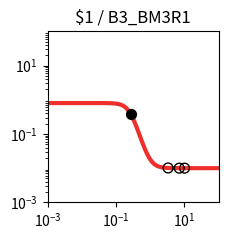

The matplotlib source for this figure: (Note: this script raises an exception after producing the figure.)
import matplotlib.pyplot as plt
import matplotlib.ticker as ticker
import numpy as np

fig, ax = plt.subplots(figsize=(2.5,2.5))

plt.xlim(1.000000e-03, 1.000000e+02)
plt.ylim(1.000000e-03, 1.000000e+02)

x = np.array([1.000000e-03,1.122018e-03,1.258925e-03,1.412538e-03,1.584893e-03,1.778279e-03,1.995262e-03,2.238721e-03,2.511886e-03,2.818383e-03,3.162278e-03,3.548134e-03,3.981072e-03,4.466836e-03,5.011872e-03,5.623413e-03,6.309573e-03,7.079458e-03,7.943282e-03,8.912509e-03,1.000000e-02,1.122018e-02,1.258925e-02,1.412538e-02,1.584893e-02,1.778279e-02,1.995262e-02,2.238721e-02,2.511886e-02,2.818383e-02,3.162278e-02,3.548134e-02,3.981072e-02,4.466836e-02,5.011872e-02,5.623413e-02,6.309573e-02,7.079458e-02,7.943282e-02,8.912509e-02,1.000000e-01,1.122018e-01,1.258925e-01,1.412538e-01,1.584893e-01,1.778279e-01,1.995262e-01,2.238721e-01,2.511886e-01,2.818383e-01,3.162278e-01,3.548134e-01,3.981072e-01,4.466836e-01,5.011872e-01,5.623413e-01,6.309573e-01,7.079458e-01,7.943282e-01,8.912509e-01,1.000000e+00,1.122018e+00,1.258925e+00,1.412538e+00,1.584893e+00,1.778279e+00,1.995262e+00,2.238721e+00,2.511886e+00,2.818383e+00,3.162278e+00,3.548134e+00,3.981072e+00,4.466836e+00,5.011872e+00,5.623413e+00,6.309573e+00,7.079458e+00,7.943282e+00,8.912509e+00,1.000000e+01,1.122018e+01,1.258925e+01,1.412538e+01,1.584893e+01,1.778279e+01,1.995262e+01,2.238721e+01,2.511886e+01,2.818383e+01,3.162278e+01,3.548134e+01,3.981072e+01,4.466836e+01,5.011872e+01,5.623413e+01,6.309573e+01,7.079458e+01,7.943282e+01,8.912509e+01,1.000000e+02,])
y = np.array([8.000000e-01,8.000000e-01,8.000000e-01,8.000000e-01,8.000000e-01,8.000000e-01,7.999999e-01,7.999999e-01,7.999999e-01,7.999998e-01,7.999998e-01,7.999996e-01,7.999995e-01,7.999992e-01,7.999988e-01,7.999983e-01,7.999974e-01,7.999962e-01,7.999944e-01,7.999917e-01,7.999878e-01,7.999819e-01,7.999733e-01,7.999605e-01,7.999416e-01,7.999136e-01,7.998722e-01,7.998109e-01,7.997204e-01,7.995865e-01,7.993885e-01,7.990959e-01,7.986635e-01,7.980247e-01,7.970818e-01,7.956913e-01,7.936436e-01,7.906343e-01,7.862254e-01,7.797947e-01,7.704759e-01,7.570989e-01,7.381537e-01,7.118297e-01,6.762061e-01,6.296823e-01,5.716667e-01,5.033494e-01,4.281251e-01,3.511791e-01,2.781815e-01,2.137133e-01,1.602795e-01,1.182729e-01,8.660219e-02,6.346881e-02,4.695963e-02,3.537228e-02,2.733409e-02,2.180317e-02,1.801873e-02,1.543921e-02,1.368558e-02,1.249553e-02,1.168891e-02,1.114264e-02,1.077288e-02,1.052270e-02,1.035346e-02,1.023900e-02,1.016160e-02,1.010926e-02,1.007387e-02,1.004995e-02,1.003377e-02,1.002283e-02,1.001544e-02,1.001044e-02,1.000706e-02,1.000477e-02,1.000323e-02,1.000218e-02,1.000147e-02,1.000100e-02,1.000067e-02,1.000046e-02,1.000031e-02,1.000021e-02,1.000014e-02,1.000010e-02,1.000006e-02,1.000004e-02,1.000003e-02,1.000002e-02,1.000001e-02,1.000001e-02,1.000001e-02,1.000000e-02,1.000000e-02,1.000000e-02,1.000000e-02,])
c = "#ee2f2b"

hi_x = np.array([2.720695e-01,])
hi_y = np.array([3.745905e-01,])
lo_x = np.array([1.010447e+01,3.324502e+00,7.052041e+00,])
lo_y = np.array([1.000311e-02,1.013633e-02,1.001057e-02,])

plt.loglog(x,y,lw=3,color=c)
plt.scatter(hi_x,hi_y,marker='o',s=50,color='black',zorder=10)
plt.scatter(lo_x,lo_y,marker='o',s=50,edgecolors='black',color='none',zorder=10)

plt.title("$1 / B3_BM3R1")

ax.xaxis.set_major_locator(ticker.LogLocator(numticks=3))
ax.yaxis.set_major_locator(ticker.LogLocator(numticks=3))

ax.set_aspect('equal')
plt.tight_layout()

plt.savefig("/root/output/response_plot_$1_B3_BM3R1.png", bbox_inches='tight')
